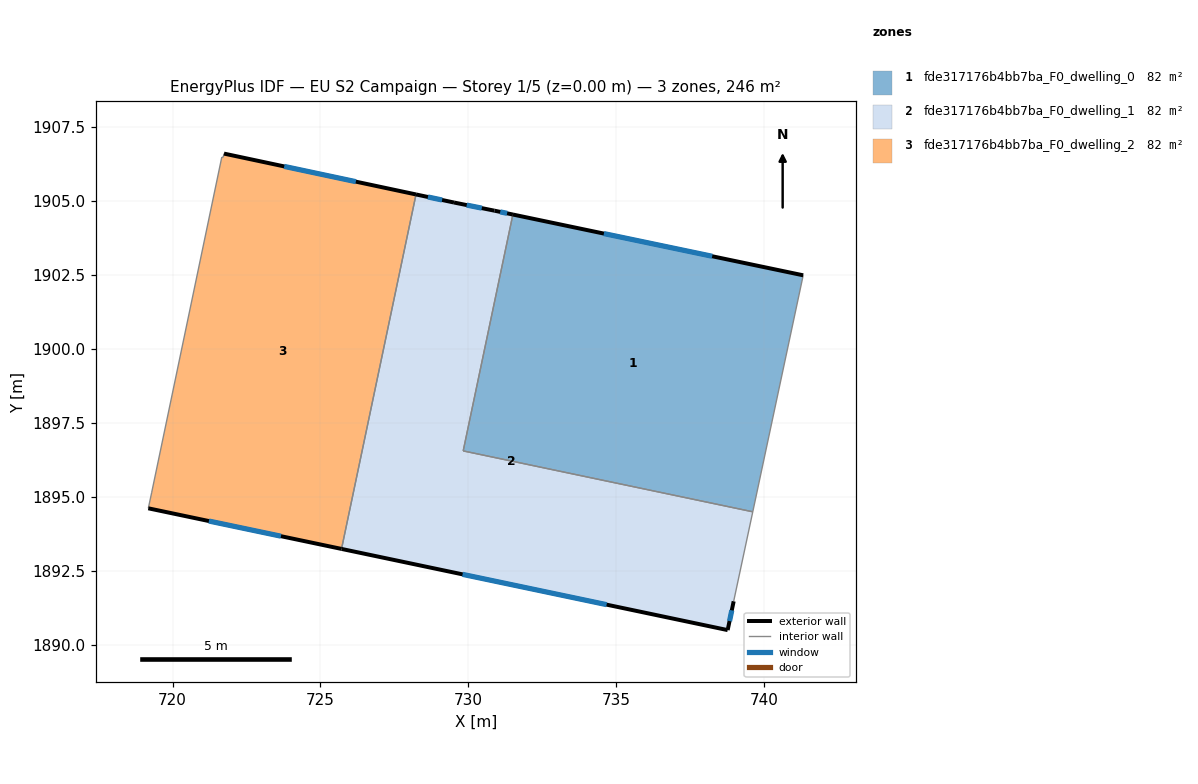
=== STOREY PLAN SPEC (per zone: floor XY polygon, exterior-wall plan segments, windows/doors) ===
zone 1: fde317176b4bb7ba_F0_dwelling_0  (81.9 m²)
  floor: (741.32, 1902.49) (739.62, 1894.49) (729.83, 1896.55) (731.51, 1904.55)
  exterior wall: (741.32, 1902.49) – (731.51, 1904.55)  [10.0 m]
    window: (738.25, 1903.14) – (734.58, 1903.90)  [4.2 m²]
  interior walls: 3
zone 2: fde317176b4bb7ba_F0_dwelling_1  (81.9 m²)
  floor: (731.51, 1904.55) (729.83, 1896.55) (739.62, 1894.49) (738.97, 1891.47) (738.77, 1890.49) (725.71, 1893.24) (728.23, 1905.22) (729.52, 1904.95) (730.88, 1904.68)
  exterior wall: (731.51, 1904.55) – (730.88, 1904.68)  [0.6 m]
    window: (731.31, 1904.59) – (731.08, 1904.64)  [0.3 m²]
  exterior wall: (738.77, 1890.49) – (738.97, 1891.47)  [1.0 m]
    window: (738.83, 1890.80) – (738.91, 1891.16)  [0.4 m²]
  exterior wall: (725.71, 1893.24) – (738.77, 1890.49)  [13.3 m]
    window: (729.80, 1892.38) – (734.68, 1891.35)  [5.6 m²]
  exterior wall: (729.52, 1904.95) – (728.23, 1905.22)  [1.3 m]
    window: (729.11, 1905.04) – (728.63, 1905.14)  [0.5 m²]
  exterior wall: (730.88, 1904.68) – (729.52, 1904.95)  [1.4 m]
    window: (730.46, 1904.76) – (729.94, 1904.87)  [0.6 m²]
  interior walls: 4
zone 3: fde317176b4bb7ba_F0_dwelling_2  (81.9 m²)
  floor: (728.23, 1905.22) (725.71, 1893.24) (719.18, 1894.61) (719.29, 1895.13) (721.66, 1906.49) (721.71, 1906.48) (721.74, 1906.61)
  exterior wall: (728.23, 1905.22) – (721.74, 1906.61)  [6.6 m]
    window: (726.20, 1905.66) – (723.77, 1906.17)  [2.8 m²]
  exterior wall: (719.18, 1894.61) – (725.71, 1893.24)  [6.7 m]
    window: (721.23, 1894.18) – (723.66, 1893.67)  [2.8 m²]
  interior walls: 5

=== DERIVED (storey summary) ===
Building: EU S2 Campaign
Storey: 1 of 5  (floor level z = 0.00 m)
Storey gross floor area: 245.6 m²
Zones on this storey: 3
  - fde317176b4bb7ba_F0_dwelling_0: floor 81.9 m²; exterior wall 10.0 m (30.1 m²); 1 window(s) 4.2 m²; WWR 13.9%
  - fde317176b4bb7ba_F0_dwelling_1: floor 81.9 m²; exterior wall 17.7 m (53.0 m²); 5 window(s) 7.4 m²; WWR 13.9%
  - fde317176b4bb7ba_F0_dwelling_2: floor 81.9 m²; exterior wall 13.3 m (39.9 m²); 2 window(s) 5.6 m²; WWR 13.9%
Zone adjacency (shared interzone walls):
  - fde317176b4bb7ba_F0_dwelling_0 ↔ fde317176b4bb7ba_F0_dwelling_1
  - fde317176b4bb7ba_F0_dwelling_1 ↔ fde317176b4bb7ba_F0_dwelling_2